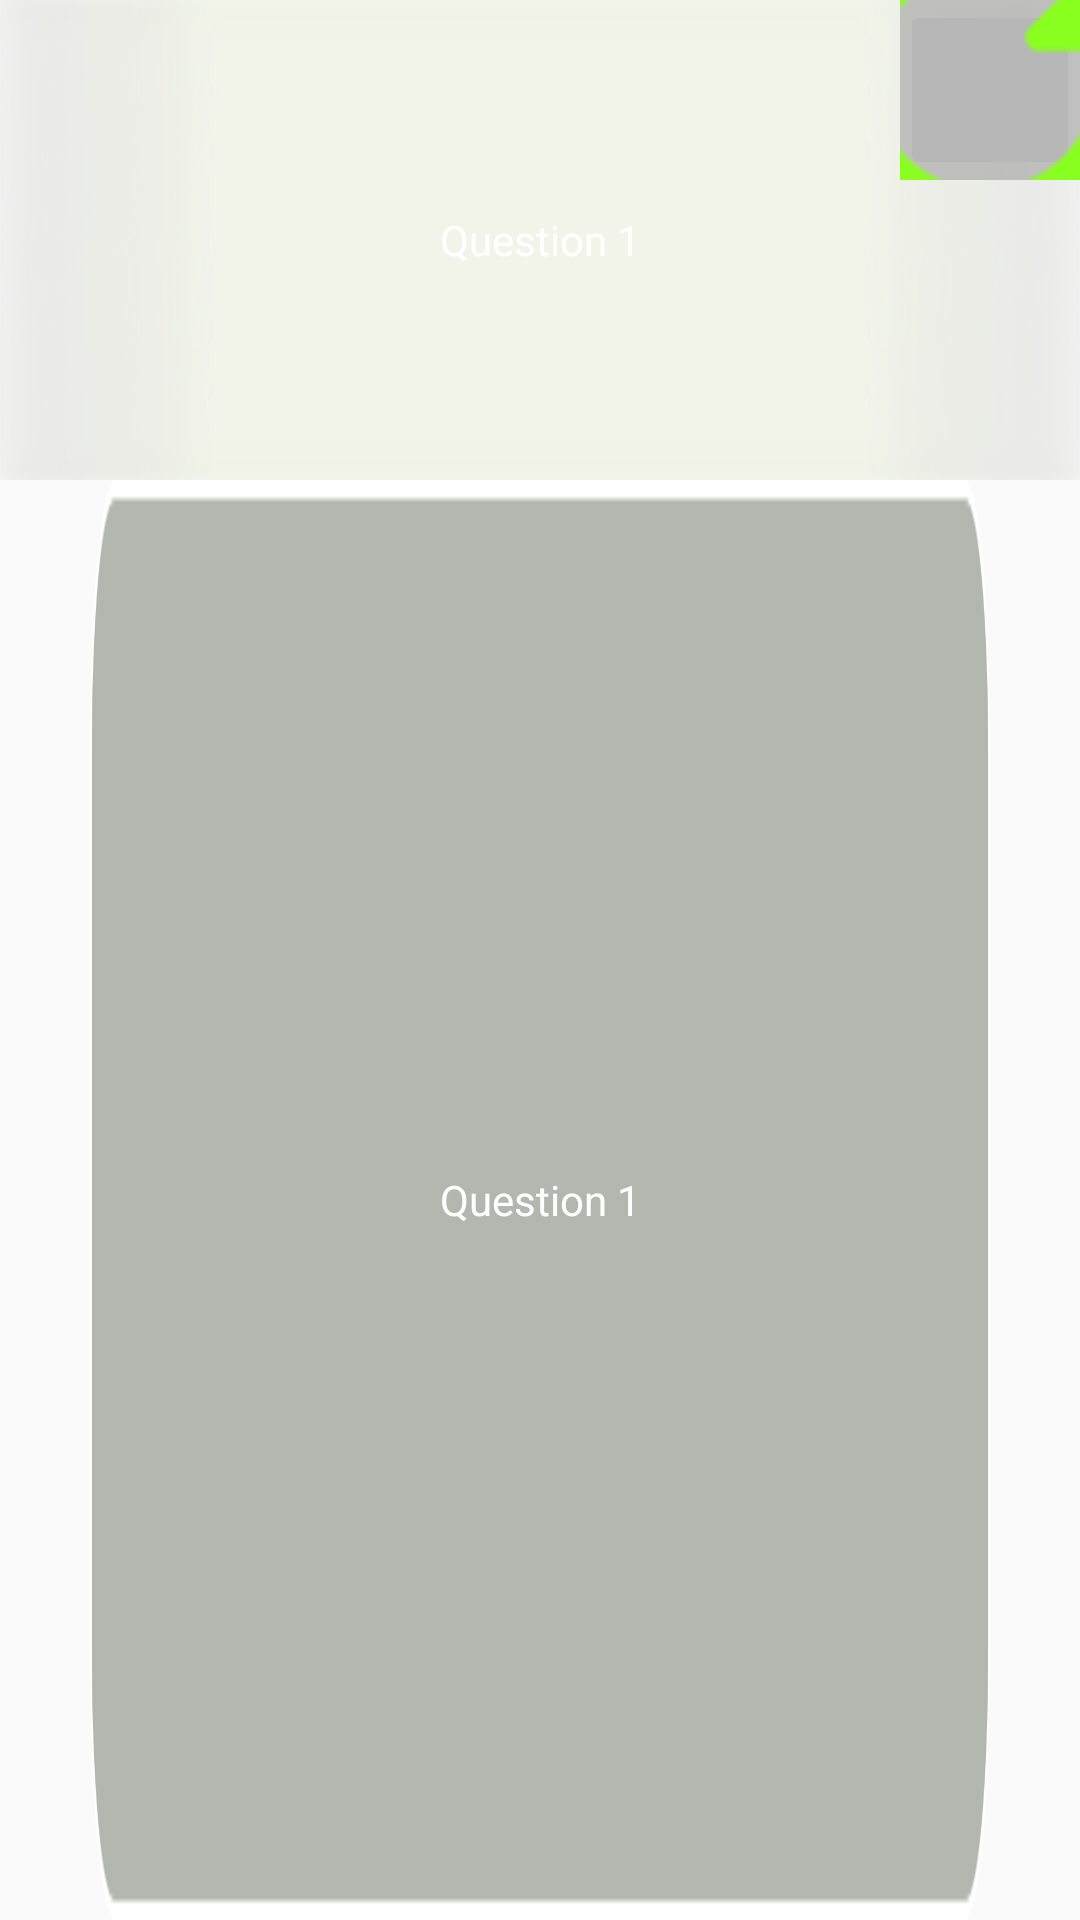

Write the Android layout XML for this screen, with the resource values it uses.
<!-- AndroidManifest.xml: application theme AppTheme -->
<!-- res/layout/question_view_layout.xml -->
<?xml version="1.0" encoding="utf-8"?>
<RelativeLayout xmlns:android="http://schemas.android.com/apk/res/android"
    android:orientation="vertical"
    android:layout_width="match_parent"
    android:layout_height="match_parent">
    <LinearLayout
        android:layout_width="match_parent"
        android:layout_height="match_parent"
        android:orientation="vertical"
        android:weightSum="4"
        >
        <TextView
            android:id="@+id/question_number"
            android:layout_width="match_parent"
            android:layout_height="0dp"
            android:layout_weight="1"
            android:adjustViewBounds="true"
            android:text="Question 1"
            android:gravity="center"
            android:textColor="#fff"
            android:background="@drawable/question_view_index"
            />

        <TextView
            android:layout_below="@+id/question_number"
            android:layout_width="match_parent"
            android:layout_height="0dp"
            android:layout_weight="3"
            android:adjustViewBounds="true"
            android:layout_marginRight="@dimen/refresh_button_half_size"
            android:layout_marginLeft="@dimen/refresh_button_half_size"
            android:text="Question 1"
            android:gravity="center"
            android:textColor="#fff"
            android:background="@drawable/question_view_question_background"
            />
    </LinearLayout>

    <ImageButton
        android:layout_width="@dimen/refresh_button_size"
        android:layout_height="@dimen/refresh_button_size"
        android:src="@drawable/question_view_restart"
        android:layout_alignParentRight="true"
        />

</RelativeLayout>
<!-- resources referenced by this layout -->
<resources>
  <dimen name="refresh_button_half_size">30dp</dimen>
  <dimen name="refresh_button_size">60</dimen>
  <!-- drawable question_view_index: png bitmap (drawable, 25373 bytes) -->
  <!-- drawable question_view_question_background: png bitmap (drawable, 7445 bytes) -->
  <!-- drawable question_view_restart: png bitmap (drawable, 29101 bytes) -->
  <style name="AppTheme" parent="Theme.AppCompat.Light.DarkActionBar">
          
          <item name="colorPrimary">@color/colorPrimary</item>
          <item name="colorPrimaryDark">@color/colorPrimaryDark</item>
          <item name="colorAccent">@color/colorAccent</item>
      </style>
  <!-- not gathered from this repository: default colours our renderer supplied (Android Studio template values) -->
  <color name="colorPrimary">#FF6200EE</color>
  <color name="colorPrimaryDark">#FF3700B3</color>
  <color name="colorAccent">#FF03DAC5</color>
</resources>
